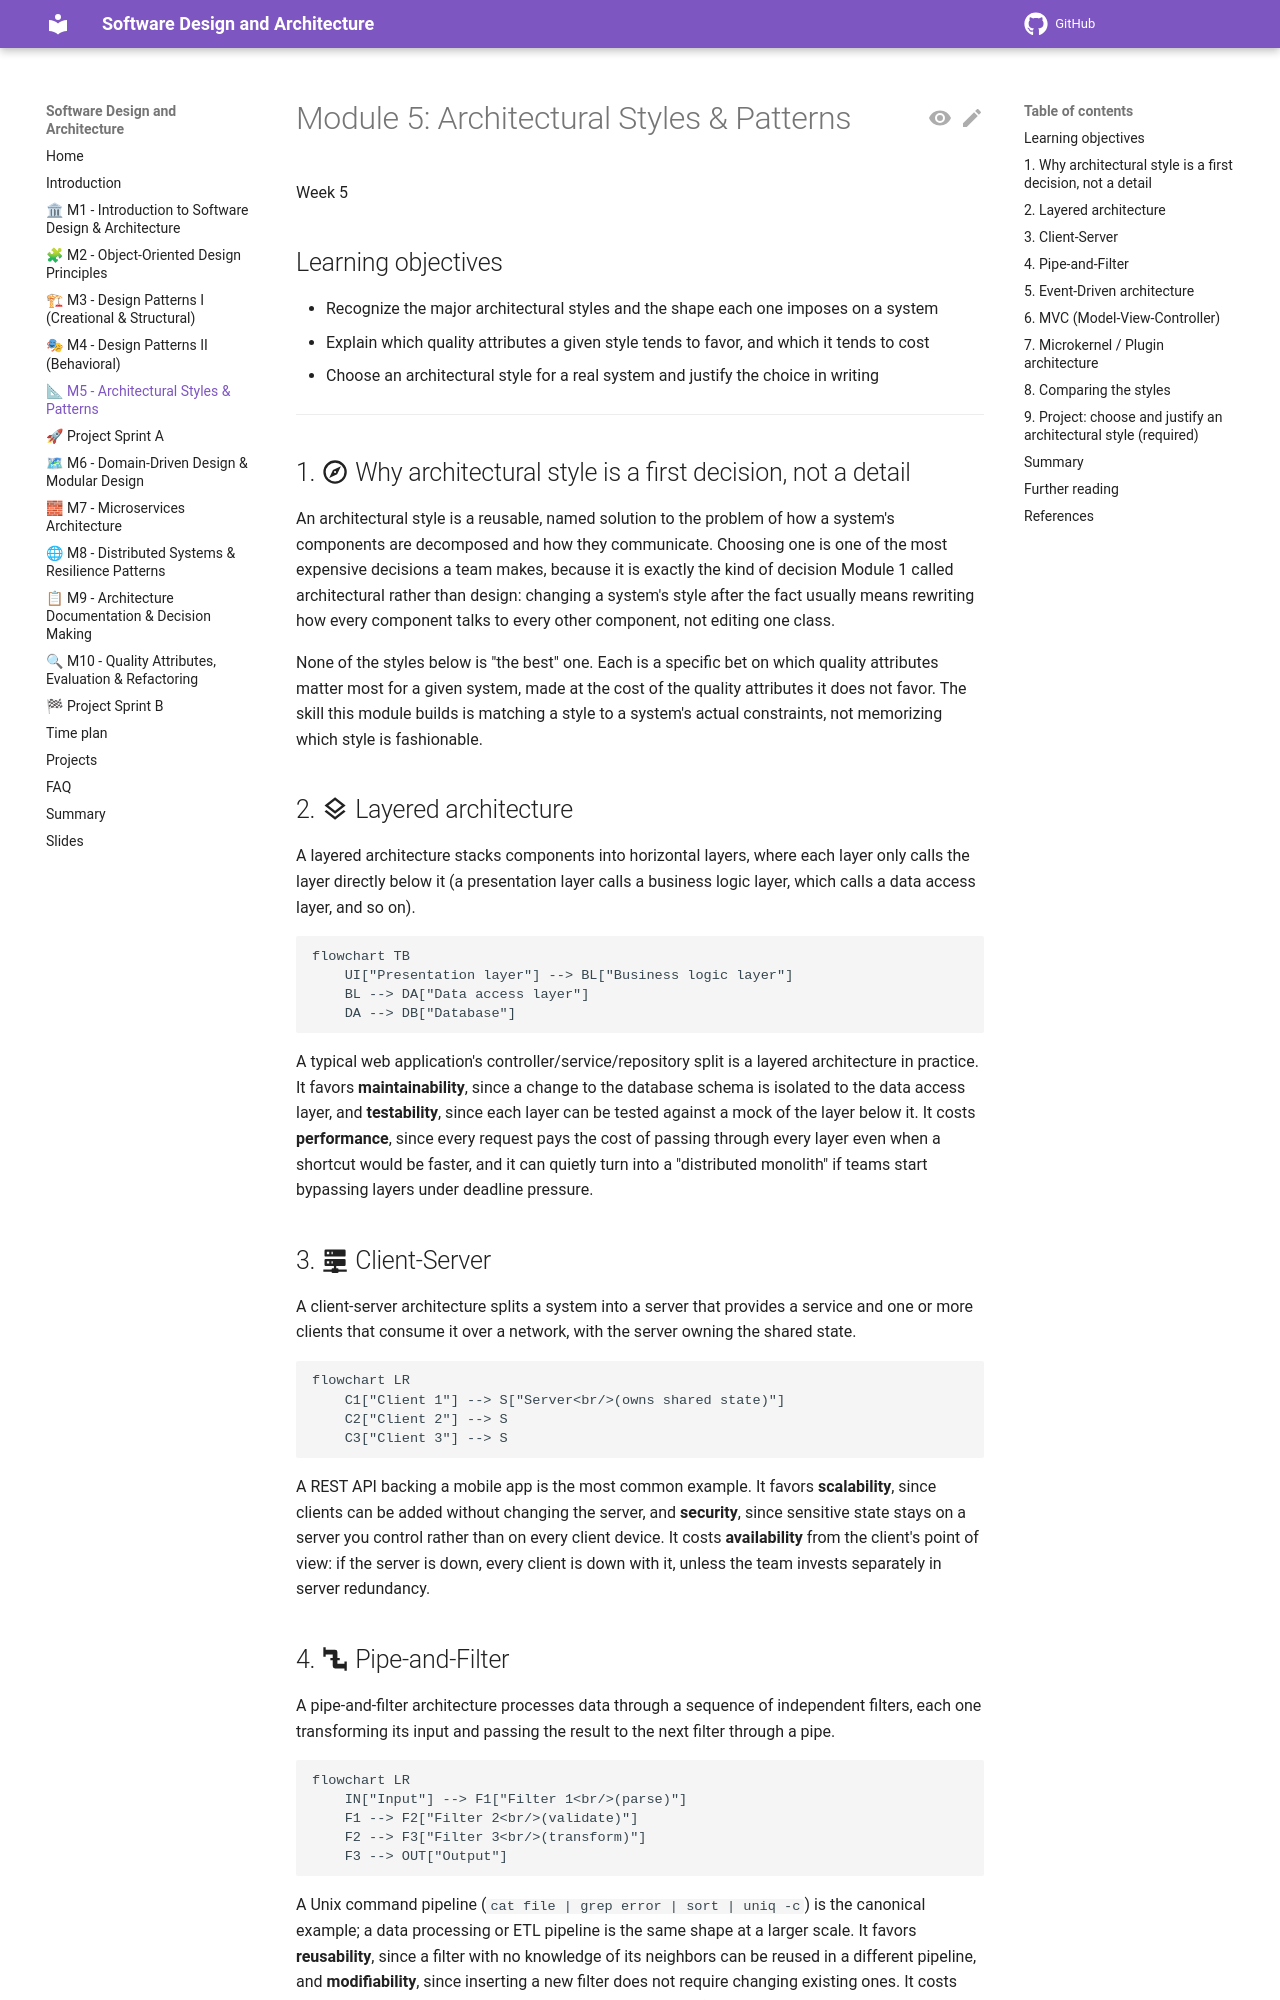

repository: aligunesgit/software-design-and-architecture · page: m5_architectural_styles/index.html · generator: mkdocs

# Module 5: Architectural Styles & Patterns

Week 5

## Learning objectives

* Recognize the major architectural styles and the shape each one imposes on a system
* Explain which quality attributes a given style tends to favor, and which it tends to cost
* Choose an architectural style for a real system and justify the choice in writing

---

## 1. :material-compass-outline: Why architectural style is a first decision, not a detail

An architectural style is a reusable, named solution to the problem of how a system's components
are decomposed and how they communicate. Choosing one is one of the most expensive decisions a
team makes, because it is exactly the kind of decision Module 1 called architectural rather than
design: changing a system's style after the fact usually means rewriting how every component talks
to every other component, not editing one class.

None of the styles below is "the best" one. Each is a specific bet on which quality attributes
matter most for a given system, made at the cost of the quality attributes it does not favor. The
skill this module builds is matching a style to a system's actual constraints, not memorizing which
style is fashionable.

## 2. :material-layers-outline: Layered architecture

A layered architecture stacks components into horizontal layers, where each layer only calls the
layer directly below it (a presentation layer calls a business logic layer, which calls a data
access layer, and so on).

```mermaid
flowchart TB
    UI["Presentation layer"] --> BL["Business logic layer"]
    BL --> DA["Data access layer"]
    DA --> DB["Database"]
```

A typical web application's controller/service/repository split is a layered architecture in
practice. It favors **maintainability**, since a change to the database schema is isolated to the
data access layer, and **testability**, since each layer can be tested against a mock of the layer
below it. It costs **performance**, since every request pays the cost of passing through every
layer even when a shortcut would be faster, and it can quietly turn into a "distributed monolith"
if teams start bypassing layers under deadline pressure.

## 3. :material-server-network: Client-Server

A client-server architecture splits a system into a server that provides a service and one or more
clients that consume it over a network, with the server owning the shared state.

```mermaid
flowchart LR
    C1["Client 1"] --> S["Server<br/>(owns shared state)"]
    C2["Client 2"] --> S
    C3["Client 3"] --> S
```

A REST API backing a mobile app is the most common example. It favors **scalability**, since
clients can be added without changing the server, and **security**, since sensitive state stays on
a server you control rather than on every client device. It costs **availability** from the
client's point of view: if the server is down, every client is down with it, unless the team
invests separately in server redundancy.
